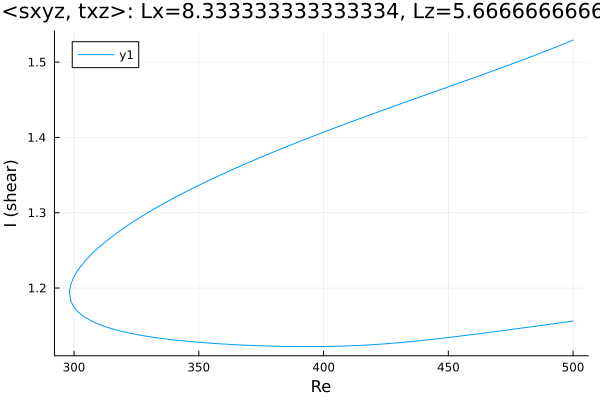

Data behind this chart, as committed beside it:
Re, shear
500.0, 1.529
499, 1.528
497.6, 1.526
496.2, 1.524
494.8, 1.522
493.4, 1.52
492, 1.518
490.6, 1.517
489.1, 1.515
487.7, 1.513
486.3, 1.511
484.9, 1.509
483.5, 1.508
482.1, 1.506
480.7, 1.504
479.2, 1.502
477.8, 1.5
476.4, 1.499
475, 1.497
473.6, 1.495
472.2, 1.494
470.8, 1.492
469.3, 1.49
467.9, 1.488
466.5, 1.487
465.1, 1.485
463.7, 1.483
462.3, 1.482
460.9, 1.48
459.4, 1.478
458, 1.477
456.6, 1.475
455.2, 1.473
453.8, 1.472
452.4, 1.47
451, 1.468
449.5, 1.467
448.1, 1.465
446.7, 1.463
445.3, 1.462
443.9, 1.46
442.5, 1.458
441.1, 1.457
439.6, 1.455
438.2, 1.453
436.8, 1.452
435.4, 1.45
434, 1.448
432.6, 1.447
431.2, 1.445
429.7, 1.443
428.3, 1.442
426.9, 1.44
425.5, 1.438
424.1, 1.436
422.7, 1.435
421.3, 1.433
419.8, 1.431
418.4, 1.43
417, 1.428
... 296 more rows
